2-way image classification set "spiral" from GitHub (Parkinsons-Diagnosis-uOttaHack2020/UOttaHack-Parkinsons-Diagnosis); label vocabulary: healthy, parkinson.

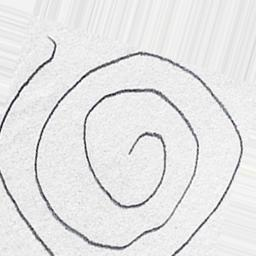
Label: healthy

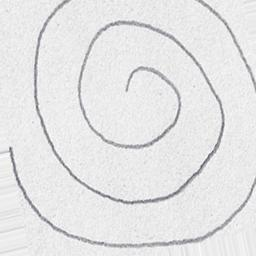
Label: healthy

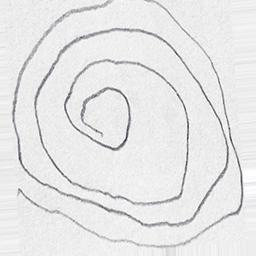
Label: parkinson

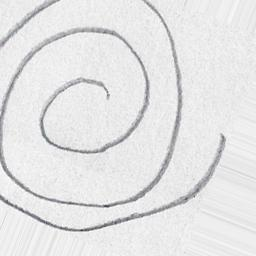
Label: healthy

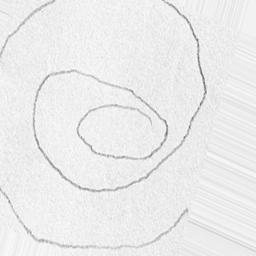
Label: parkinson

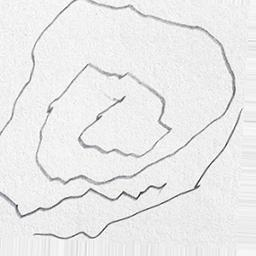
Label: parkinson
